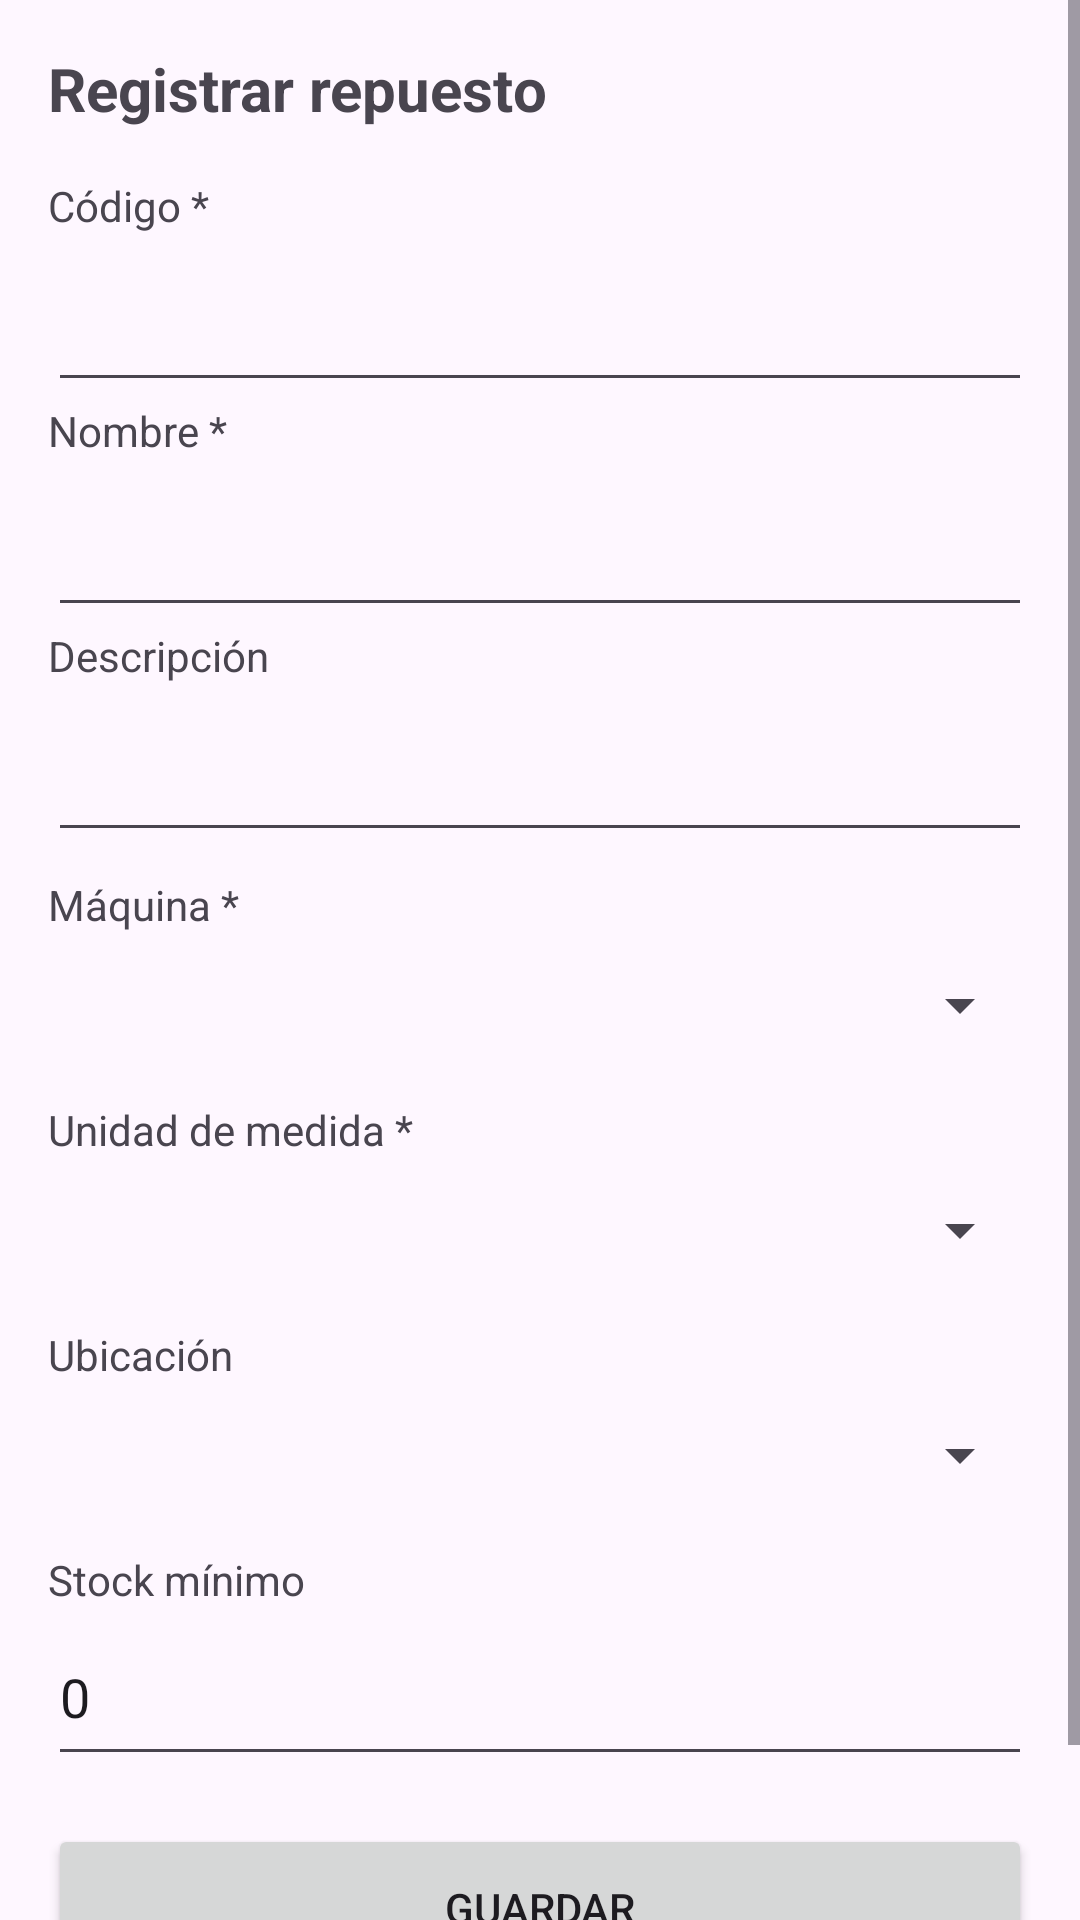

Produce the Android XML layout that renders to this screen, including the resource entries it uses.
<!-- AndroidManifest.xml: application theme Theme.InventarioInsertado -->
<!-- res/layout/activity_registro_repuesto.xml -->
<?xml version="1.0" encoding="utf-8"?>
<ScrollView xmlns:android="http://schemas.android.com/apk/res/android"
    android:layout_width="match_parent"
    android:layout_height="match_parent">

    <LinearLayout
        android:layout_width="match_parent"
        android:layout_height="wrap_content"
        android:orientation="vertical"
        android:padding="16dp">

        <TextView
            android:layout_width="wrap_content"
            android:layout_height="wrap_content"
            android:layout_marginBottom="16dp"
            android:text="Registrar repuesto"
            android:textSize="20sp"
            android:textStyle="bold" />

        <TextView android:layout_width="wrap_content" android:layout_height="wrap_content"
            android:text="Código *" />
        <EditText
            android:id="@+id/etCodigo"
            android:layout_width="match_parent"
            android:layout_height="56dp"
            android:inputType="textCapCharacters"
            android:maxLength="20" />

        <TextView android:layout_width="wrap_content" android:layout_height="wrap_content"
            android:text="Nombre *" />
        <EditText
            android:id="@+id/etNombre"
            android:layout_width="match_parent"
            android:layout_height="56dp"
            android:inputType="textCapSentences"
            android:maxLength="100" />

        <TextView android:layout_width="wrap_content" android:layout_height="wrap_content"
            android:text="Descripción" />
        <EditText
            android:id="@+id/etDescripcion"
            android:layout_width="match_parent"
            android:layout_height="wrap_content"
            android:minHeight="56dp"
            android:inputType="textMultiLine|textCapSentences"
            android:maxLength="255" />

        <TextView android:layout_width="wrap_content" android:layout_height="wrap_content"
            android:layout_marginTop="8dp" android:text="Máquina *" />
        <Spinner
            android:id="@+id/spMaquina"
            android:layout_width="match_parent"
            android:layout_height="48dp" />

        <TextView android:layout_width="wrap_content" android:layout_height="wrap_content"
            android:layout_marginTop="8dp" android:text="Unidad de medida *" />
        <Spinner
            android:id="@+id/spUnidad"
            android:layout_width="match_parent"
            android:layout_height="48dp" />

        <TextView android:layout_width="wrap_content" android:layout_height="wrap_content"
            android:layout_marginTop="8dp" android:text="Ubicación" />
        <Spinner
            android:id="@+id/spUbicacion"
            android:layout_width="match_parent"
            android:layout_height="48dp" />

        <TextView android:layout_width="wrap_content" android:layout_height="wrap_content"
            android:layout_marginTop="8dp" android:text="Stock mínimo" />
        <EditText
            android:id="@+id/etStockMinimo"
            android:layout_width="match_parent"
            android:layout_height="56dp"
            android:inputType="numberDecimal"
            android:text="0" />

        <TextView
            android:id="@+id/tvError"
            android:layout_width="match_parent"
            android:layout_height="wrap_content"
            android:layout_marginTop="8dp"
            android:textColor="#B00020"
            android:visibility="gone" />

        <Button
            android:id="@+id/btnGuardar"
            android:layout_width="match_parent"
            android:layout_height="56dp"
            android:layout_marginTop="16dp"
            android:text="Guardar" />

        <TextView
            android:layout_width="match_parent"
            android:layout_height="wrap_content"
            android:layout_marginTop="8dp"
            android:text="El stock inicial se registra después como una entrada."
            android:textSize="12sp" />
    </LinearLayout>
</ScrollView>
<!-- resources referenced by this layout -->
<resources>
  <style name="Theme.InventarioInsertado" parent="Base.Theme.InventarioInsertado" />
  <style name="Base.Theme.InventarioInsertado" parent="Theme.Material3.DayNight.NoActionBar">
          
          
      </style>
</resources>
